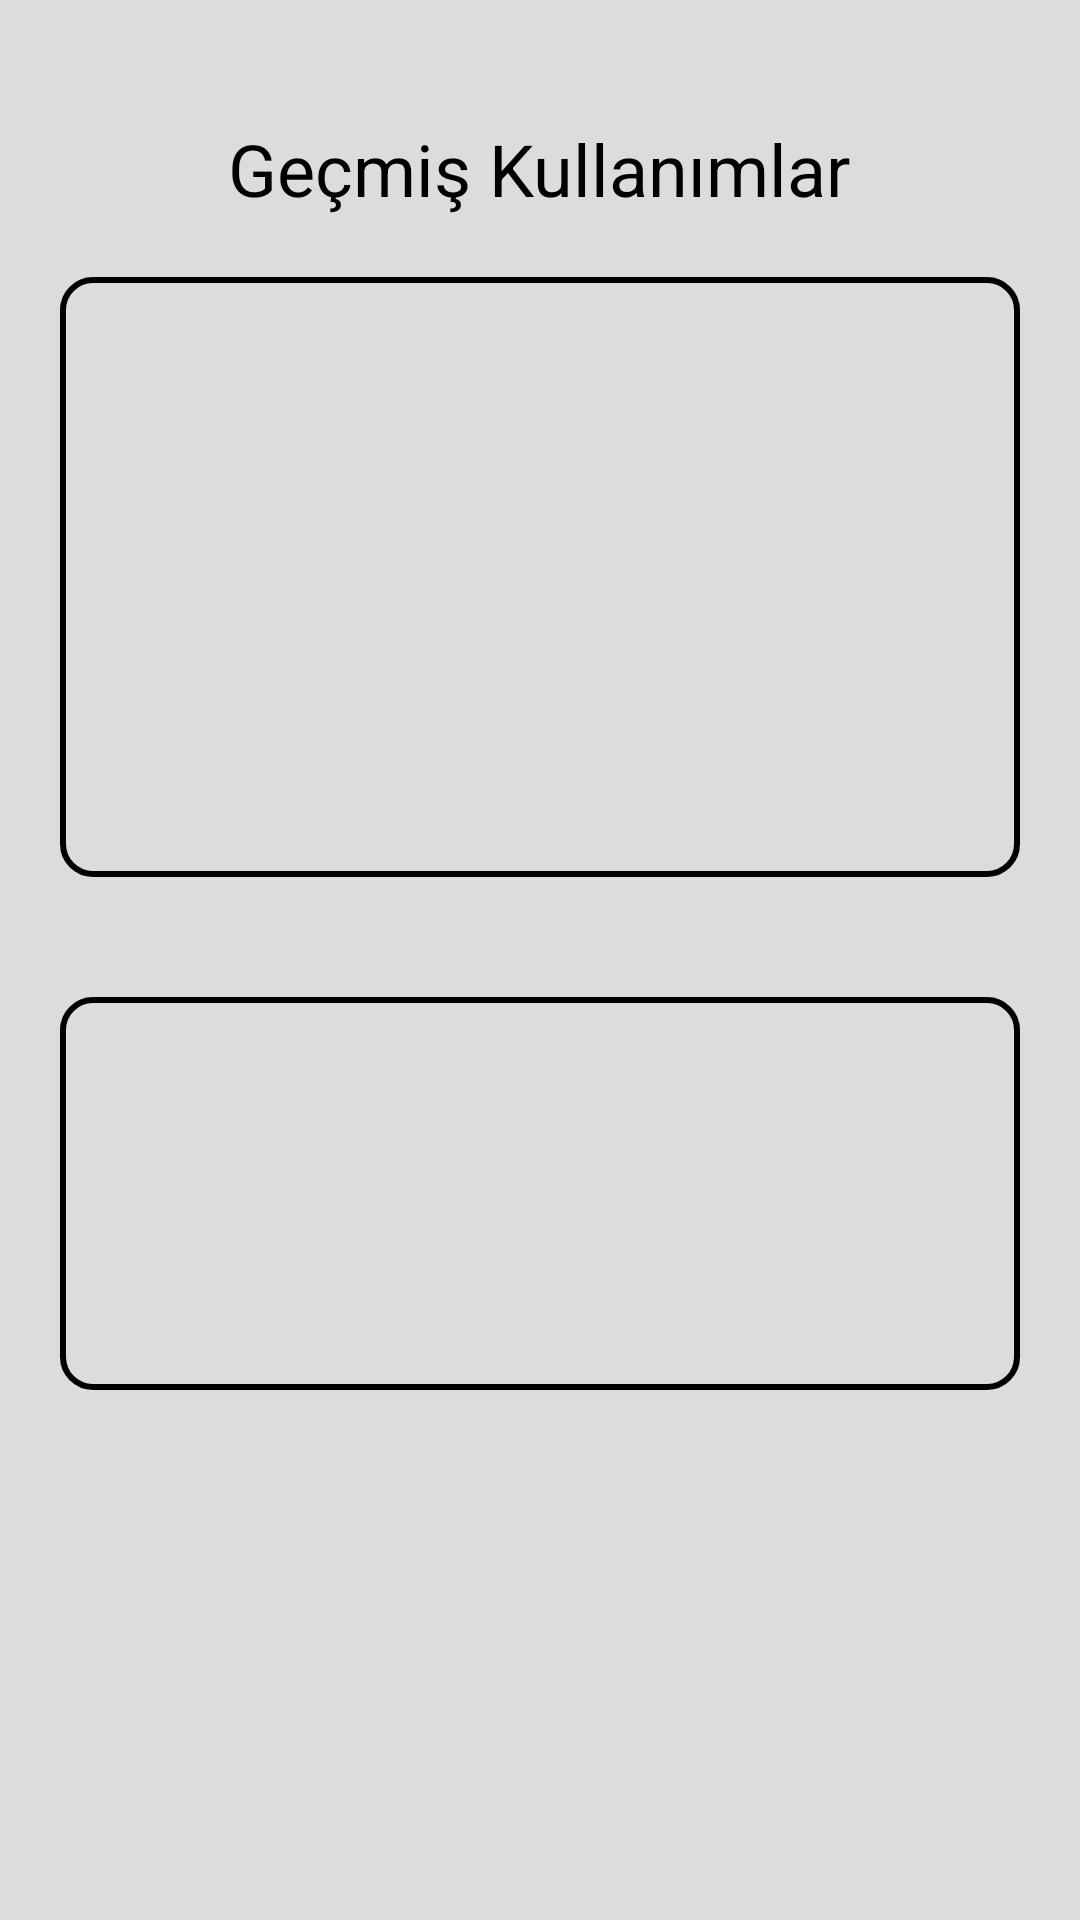

Reconstruct the res/layout file that produces this screen, plus the resources it refers to.
<!-- AndroidManifest.xml: application theme Theme.AracZamanlamaSistemi -->
<!-- res/layout/fragment_user.xml -->
<?xml version="1.0" encoding="utf-8"?>
<ScrollView
    xmlns:android="http://schemas.android.com/apk/res/android"
    xmlns:app="http://schemas.android.com/apk/res-auto"
    xmlns:tools="http://schemas.android.com/tools"
    android:background="@color/gray_light"
    android:layout_width="match_parent"
    android:layout_height="match_parent">

    <LinearLayout
        android:layout_width="match_parent"
        android:layout_height="wrap_content"
        android:orientation="vertical"
        android:background="@color/gray_light"
        android:gravity="center"
        tools:context=".view.fragment.UserFragment">

        <androidx.recyclerview.widget.RecyclerView
            android:id="@+id/recyclerViewVehicleList"
            android:layout_width="wrap_content"
            android:layout_height="wrap_content"
            app:layoutManager="androidx.recyclerview.widget.GridLayoutManager"
            app:spanCount="3"
            android:layout_marginTop="10dp"
            android:layout_marginStart="20dp"
            android:layout_marginEnd="20dp" />

        <TextView
            android:id="@+id/textViewPastUses"
            android:layout_width="wrap_content"
            android:layout_height="wrap_content"
            android:layout_marginTop="30dp"
            android:textColor="@color/black"
            android:text="@string/past_uses"
            android:textSize="24sp"/>

        <androidx.recyclerview.widget.RecyclerView
            android:id="@+id/recyclerViewPastUses"
            android:layout_width="match_parent"
            android:background="@drawable/border"
            android:layout_height="200dp"
            android:layout_marginStart="20dp"
            android:layout_marginTop="20dp"
            android:layout_marginEnd="20dp" />

        <LinearLayout
            android:id="@+id/linearLayout"
            android:layout_width="match_parent"
            android:layout_height="wrap_content"
            android:background="@drawable/border"
            android:layout_marginStart="20dp"
            android:layout_marginTop="40dp"
            android:layout_marginEnd="20dp"
            android:layout_marginBottom="20dp"
            android:orientation="vertical"
            android:gravity="start">

            <TextView
                android:id="@+id/textViewTotalUsage"
                android:layout_width="wrap_content"
                android:layout_height="wrap_content"
                android:layout_marginStart="10dp"
                android:textColor="@color/black"
                android:textSize="20sp"/>

            <TextView
                android:id="@+id/textViewNumberOfReset"
                android:layout_width="wrap_content"
                android:layout_height="wrap_content"
                android:layout_marginStart="10dp"
                android:textColor="@color/black"
                android:layout_marginTop="10dp"
                android:textSize="20sp"/>

            <TextView
                android:id="@+id/textViewNumberOfFinish"
                android:layout_width="wrap_content"
                android:layout_height="wrap_content"
                android:layout_marginStart="10dp"
                android:textColor="@color/black"
                android:layout_marginTop="10dp"
                android:textSize="20sp" />

        </LinearLayout>

    </LinearLayout>

</ScrollView>
<!-- resources referenced by this layout -->
<resources>
  <color name="black">#FF000000</color>
  <color name="gray_light">#DCDCDC</color>
  <!-- drawable border (drawable) -->
  <?xml version="1.0" encoding="utf-8"?>
  <shape
      xmlns:android="http://schemas.android.com/apk/res/android"
      android:shape="rectangle">
  
      <stroke
          android:color="@color/black"
          android:width="2dp" />
  
      <corners
          android:radius="10dp" />
  
      <padding
          android:bottom="15dp"
          android:top="15dp"
          android:right="20dp"
          android:left="20dp" />
  
  </shape>
  <string name="past_uses">Geçmiş Kullanımlar</string>
  <style name="Theme.AracZamanlamaSistemi" parent="Theme.MaterialComponents.DayNight.NoActionBar">
          
          <item name="colorPrimary">@color/gray</item>
          <item name="colorPrimaryVariant">@color/gray_dark</item>
          <item name="colorOnPrimary">@color/white</item>
          
          <item name="colorSecondary">@color/teal_200</item>
          <item name="colorSecondaryVariant">@color/teal_700</item>
          <item name="colorOnSecondary">@color/black</item>
          
          <item name="android:statusBarColor" tools:targetApi="l">?attr/colorPrimaryVariant</item>
          
      </style>
  <color name="gray">#858585</color>
  <color name="gray_dark">#494949</color>
  <color name="white">#FFFFFFFF</color>
  <color name="teal_200">#FF03DAC5</color>
  <color name="teal_700">#FF018786</color>
</resources>
